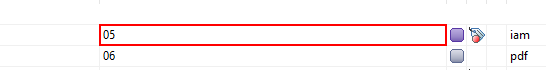
Task: Robotic Enterprise Framework
Workflow: Select_Highest_revision

Step 1: get-text from the cell 'Revision row {{CounterRevisionRow}}' (connectivity.vaultpro.exe)

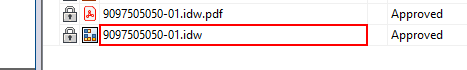
Step 2: click on the cell 'Name row {{CounterRevisionRow}}' (connectivity.vaultpro.exe)
